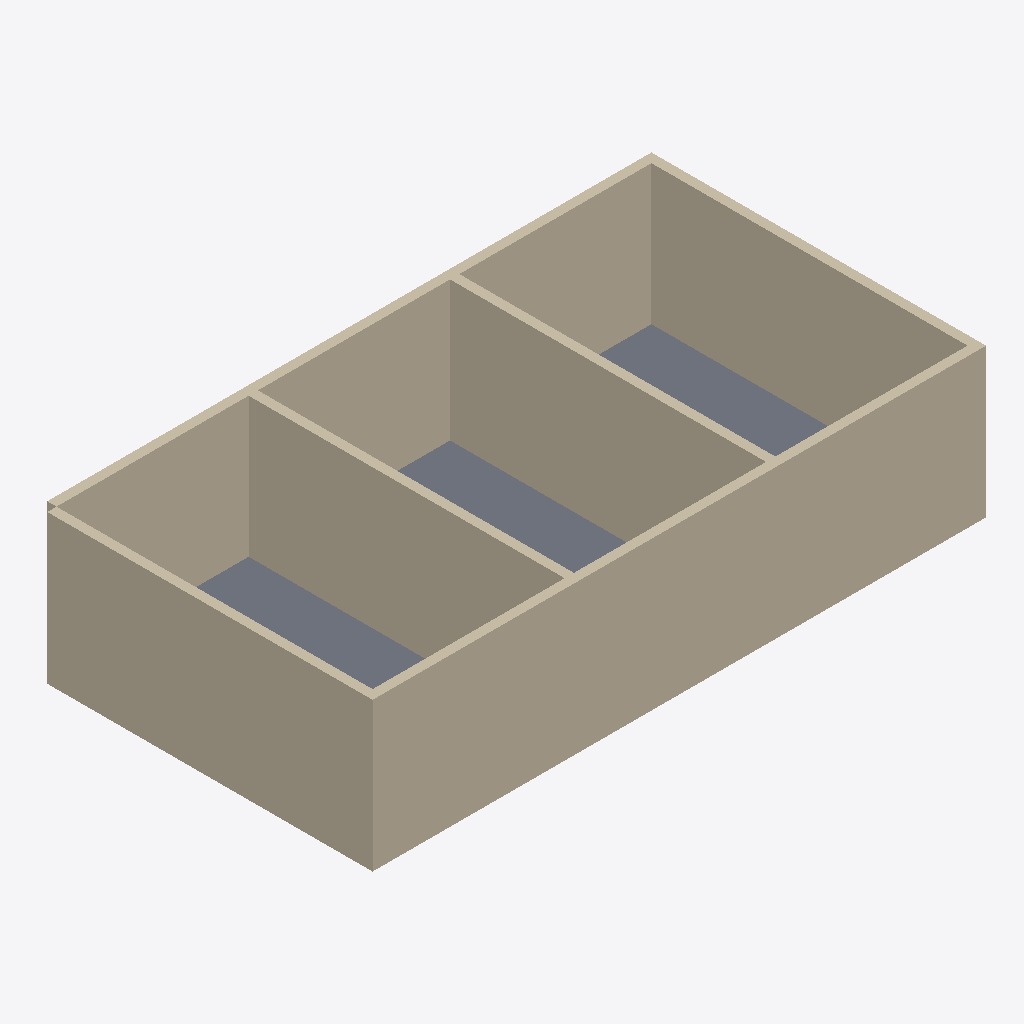
Isometric view of an IFC building model (IFC-SPF (STEP), schema IFC4, length unit millimetre), seen from the south-west, elements coloured by IFC class: 6 walls (beige), 1 slab (grey).
Extent 13.2 m × 7.2 m × 3.2 m (x, y, z). Storeys (1): Ground Floor at 0.00 m. Elements (7): 6 IfcWall, 1 IfcSlab.

HEADER;
FILE_DESCRIPTION(('ViewDefinition[DesignTransferView]'),'2;1');
FILE_NAME('/dev/null','2026-05-22T18:01:46+08:00',(''),(''),'IfcOpenShell 0.8.5','IfcOpenShell 0.8.5','Nobody');
FILE_SCHEMA(('IFC4'));
ENDSEC;
DATA;
#1=IFCPROJECT('1tvus_5wb79w2MF6iAKPQD',$,'Bonsai Task Project',$,$,$,$,(#10),#5);
#12=IFCSITE('3Ru_hFP2TCSh76oefW_zoX',$,'Default Site',$,$,$,$,$,$,$,$,$,$,$);
#13=IFCBUILDING('2Z$_I$WTj6EfT9plhbExR0',$,'Bonsai Building',$,$,$,$,$,$,$,$,$);
#16=IFCBUILDINGSTOREY('16GG1u68L8bfkqF8ph372F',$,'Ground Floor',$,$,$,$,$,$,0.0);
#18=IFCWALL('37iAALs8rDVwCpFb8aPmpA',$,'South Wall',$,$,#157,#29,$,$);
#35=IFCWALL('3D7JGI3M5DPgNWw2_6tcp1',$,'North Wall',$,$,#162,#46,$,$);
#52=IFCWALL('32IqtvNNDERQnifHdwF97F',$,'West Wall',$,$,#167,#63,$,$);
#86=IFCWALL('3Ub0NNUkvBbA9eFApvKz$R',$,'Interior Partition 1',$,$,#177,#97,$,$);
#69=IFCWALL('2aCslKaNHFBPx5XpVNZeZS',$,'East Wall',$,$,#172,#80,$,$);
#103=IFCWALL('2doJDKTNHBsQ1Z8MEs3p3y',$,'Interior Partition 2',$,$,#182,#114,$,$);
#120=IFCSLAB('2gB0vnudHCgvtCNc7V_HPU',$,'Slab 1',$,$,#187,#127,$,$);
ENDSEC;
